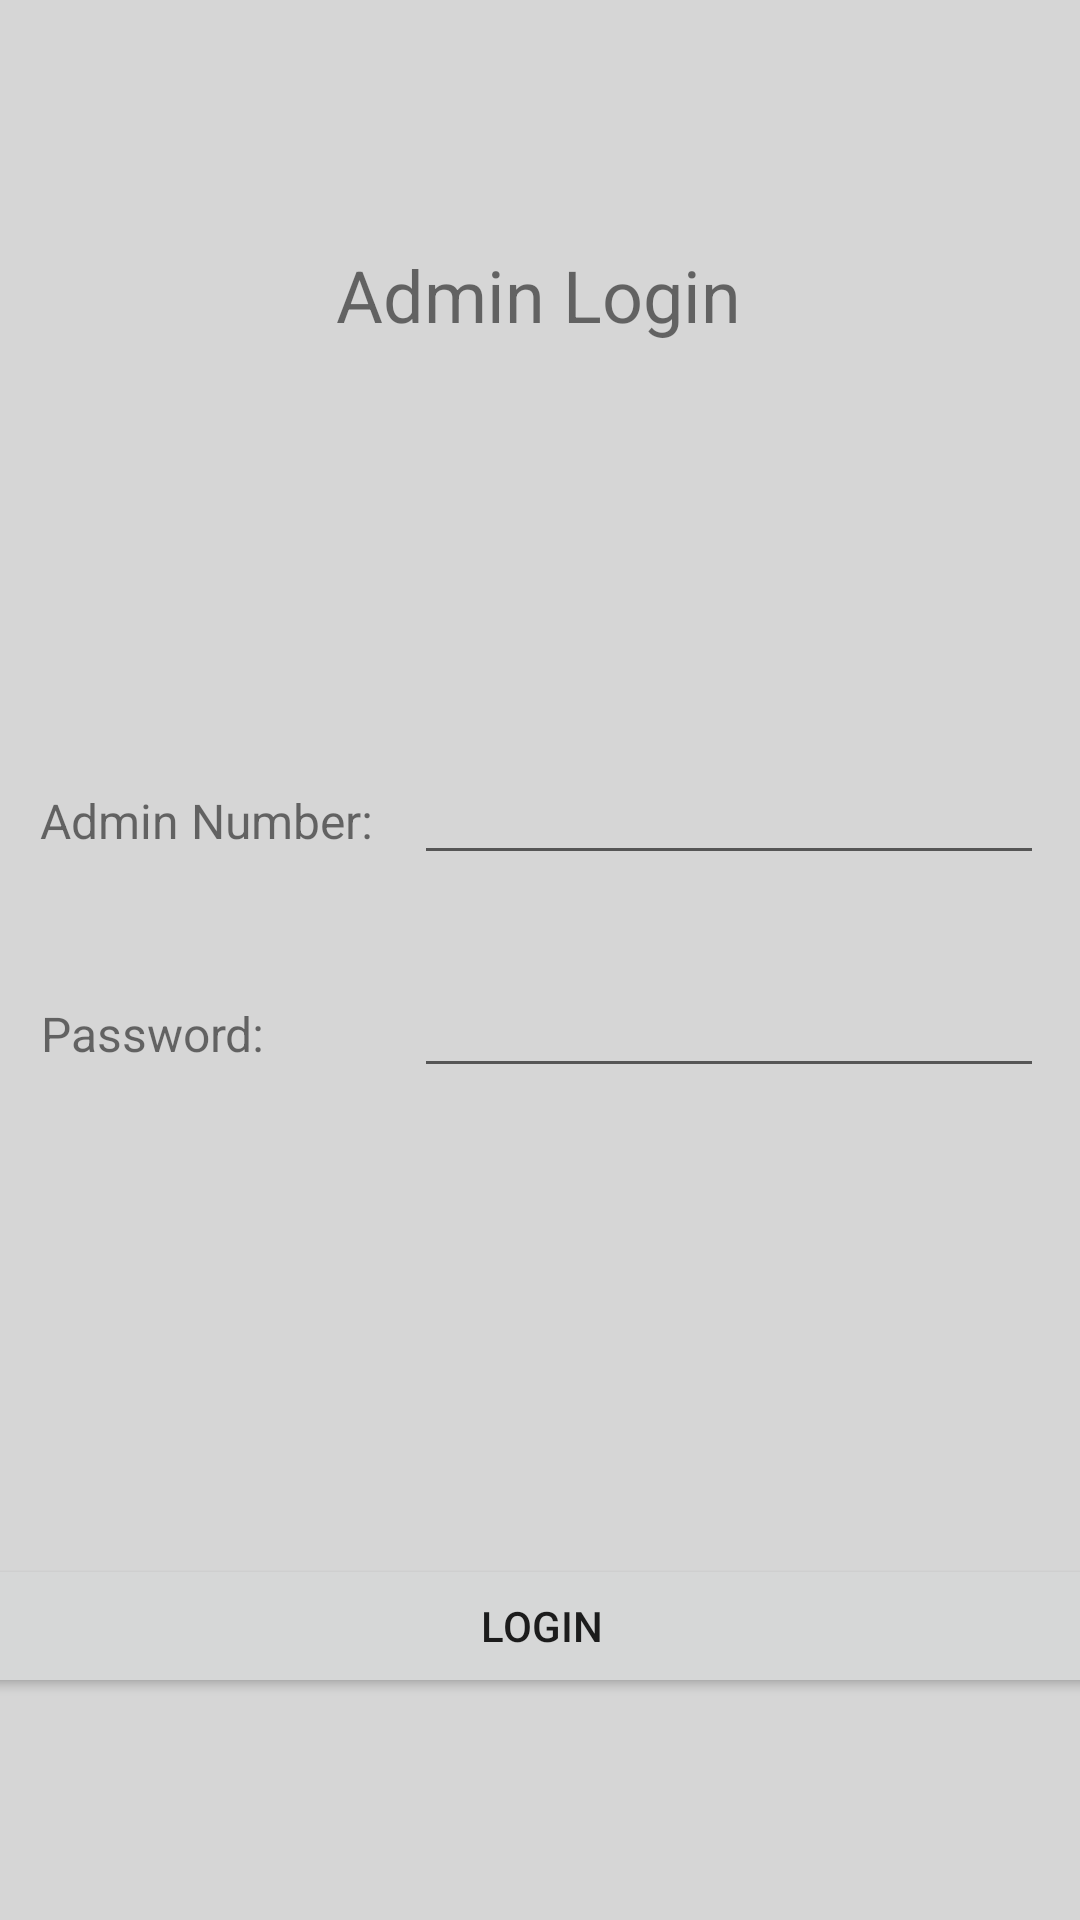

Here is an Android app screen rendered from its layout file. Give the layout XML and the strings, colors and styles it references.
<!-- AndroidManifest.xml: application theme Theme.MobileApplicationCoursework -->
<!-- res/layout/activity_admin_login.xml -->
<?xml version="1.0" encoding="utf-8"?>
<androidx.constraintlayout.widget.ConstraintLayout xmlns:android="http://schemas.android.com/apk/res/android"
    xmlns:app="http://schemas.android.com/apk/res-auto"
    xmlns:tools="http://schemas.android.com/tools"
    android:layout_width="match_parent"
    android:layout_height="match_parent"
    android:background="#D6D6D6"
    tools:context=".AdminLogin">

    <TextView
        android:id="@+id/txtAdminTitle"
        android:layout_width="wrap_content"
        android:layout_height="wrap_content"
        android:text="Admin Login"
        android:textSize="24sp"
        app:layout_constraintBottom_toBottomOf="parent"
        app:layout_constraintHorizontal_bias="0.498"
        app:layout_constraintLeft_toLeftOf="parent"
        app:layout_constraintRight_toRightOf="parent"
        app:layout_constraintTop_toTopOf="parent"
        app:layout_constraintVertical_bias="0.135" />

    <TextView
        android:id="@+id/txtAdminNo"
        android:layout_width="wrap_content"
        android:layout_height="wrap_content"
        android:text="Admin Number: "
        android:textSize="16sp"
        app:layout_constraintBaseline_toBaselineOf="@+id/txtEAdminNo"
        app:layout_constraintEnd_toEndOf="parent"
        app:layout_constraintHorizontal_bias="0.054"
        app:layout_constraintStart_toStartOf="parent" />

    <EditText
        android:id="@+id/txtEAdminNo"
        android:layout_width="wrap_content"
        android:layout_height="wrap_content"
        android:ems="10"
        android:inputType="number"
        app:layout_constraintBottom_toBottomOf="parent"
        app:layout_constraintEnd_toEndOf="parent"
        app:layout_constraintHorizontal_bias="0.92"
        app:layout_constraintStart_toStartOf="parent"
        app:layout_constraintTop_toTopOf="parent"
        app:layout_constraintVertical_bias="0.418" />

    <Button
        android:id="@+id/btnAdminLogin"
        android:layout_width="375dp"
        android:layout_height="wrap_content"
        android:onClick="adminPage"
        android:text="Login"
        app:layout_constraintBottom_toBottomOf="parent"
        app:layout_constraintEnd_toEndOf="parent"
        app:layout_constraintStart_toStartOf="parent"
        app:layout_constraintTop_toTopOf="parent"
        app:layout_constraintVertical_bias="0.875" />

    <TextView
        android:id="@+id/txtAdminPW"
        android:layout_width="wrap_content"
        android:layout_height="wrap_content"
        android:text="Password: "
        android:textSize="16sp"
        app:layout_constraintBaseline_toBaselineOf="@+id/txtEAdminPW"
        app:layout_constraintEnd_toEndOf="parent"
        app:layout_constraintHorizontal_bias="0.048"
        app:layout_constraintStart_toStartOf="parent" />

    <TextView
        android:id="@+id/txtAdminNoCheck"
        android:layout_width="wrap_content"
        android:layout_height="wrap_content"
        android:text="TextView"
        android:visibility="invisible"
        app:layout_constraintBottom_toBottomOf="parent"
        app:layout_constraintEnd_toEndOf="parent"
        app:layout_constraintHorizontal_bias="0.949"
        app:layout_constraintStart_toStartOf="parent"
        app:layout_constraintTop_toTopOf="parent"
        app:layout_constraintVertical_bias="0.292" />

    <TextView
        android:id="@+id/txtAdminPWCheck"
        android:layout_width="wrap_content"
        android:layout_height="wrap_content"
        android:text="TextView"
        android:visibility="invisible"
        app:layout_constraintBottom_toBottomOf="parent"
        app:layout_constraintEnd_toEndOf="parent"
        app:layout_constraintHorizontal_bias="0.954"
        app:layout_constraintStart_toStartOf="parent"
        app:layout_constraintTop_toTopOf="parent"
        app:layout_constraintVertical_bias="0.342" />

    <EditText
        android:id="@+id/txtEAdminPW"
        android:layout_width="wrap_content"
        android:layout_height="wrap_content"
        android:ems="10"
        android:inputType="numberPassword"
        app:layout_constraintBottom_toBottomOf="parent"
        app:layout_constraintEnd_toEndOf="parent"
        app:layout_constraintHorizontal_bias="0.92"
        app:layout_constraintStart_toStartOf="parent"
        app:layout_constraintTop_toTopOf="parent"
        app:layout_constraintVertical_bias="0.537" />

</androidx.constraintlayout.widget.ConstraintLayout>
<!-- resources referenced by this layout -->
<resources>
  <style name="Theme.MobileApplicationCoursework" parent="Theme.MaterialComponents.DayNight.DarkActionBar">
          
          <item name="colorPrimary">@color/purple_500</item>
          <item name="colorPrimaryVariant">@color/purple_700</item>
          <item name="colorOnPrimary">@color/white</item>
          
          <item name="colorSecondary">@color/teal_200</item>
          <item name="colorSecondaryVariant">@color/teal_700</item>
          <item name="colorOnSecondary">@color/black</item>
          
          <item name="android:statusBarColor" tools:targetApi="l">?attr/colorPrimaryVariant</item>
          
      </style>
  <!-- not gathered from this repository: default colours our renderer supplied (Android Studio template values) -->
  <color name="purple_500">#FF6200EE</color>
  <color name="purple_700">#FF3700B3</color>
  <color name="teal_200">#FF03DAC5</color>
  <color name="teal_700">#FF018786</color>
  <color name="black">#FF000000</color>
  <color name="white">#FFFFFFFF</color>
</resources>
